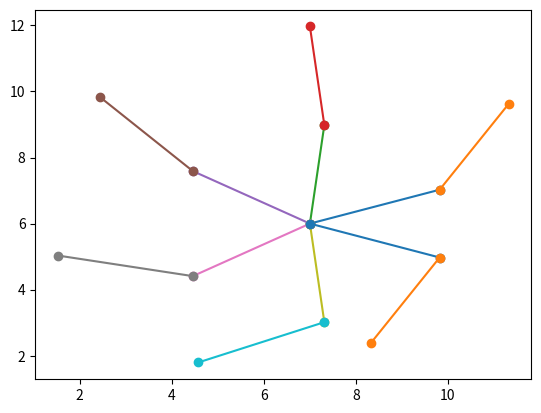

Generate this figure with matplotlib:
# -*- coding: utf-8 -*-
"""
Created on Tue Sep 19 10:52:26 2017

[redacted]
"""

from math import *
import numpy as np
import matplotlib.pyplot as plt

"""
phi = np.linspace(0, pi, 21)
v = phi[::1]
print(v)
"""

"""
a1 = 12
a2 = 14
l1 = 3
l2 = l1
h1 = a1/2
h2 = a2/2
alphar = 120 * (2*pi / 360)
betar = 160 * (2*pi / 360)

wax = np.array([0,a2, a2, 0, 0])
way = np.array([0,0, a1, a1, 0])

x1 = np.array([h2, (h2 + l1*np.cos(alphar))])
y1 = np.array([h1, (h1 + l1*np.sin(alphar))])
x2 = np.array([x1[1], x1[1] + l2*np.cos(betar)])
y2 = np.array([y1[1], y1[1] + l2*np.sin(betar)])

plt.plot(wax, way)
plt.plot(x1, y1)
plt.plot(x2, y2)
plt.show()
"""

"""
a1 = 12
a2 = 14
l1 = 3
l2 = l1
h1 = a1/2
h2 = a2/2
alphar = 120 * (2*pi / 360)
betar = 160 * (2*pi / 360)

x = np.array([h2, (h2 + l1*np.cos(alphar)), x[1] + l2*np.cos(betar)])
y = np.array([h1, (h1 + l1*np.sin(alphar)), y[1] + l2*np.sin(betar)])

plt.plot(x, y)
plt.show()
"""

"""
a = np.array([[1, 2],
              [3, 4],
              [5, 6]]);

l = a.shape;
q = a[2, 0:2];
a2 = np.zeros((2,21))
print(a2);
"""

"""
l = 5
phi = np.linspace(0, pi, 21);

xs = np.zeros((21,2));
ys = np.zeros((21,2));

c = 0;
for i in range(len(xs[:,0])):
    xs[i] = [0, l*np.cos(phi[i])];
    ys[i] = [0, l*np.sin(phi[i])];

for j in range(len(xs[:,0])):
    plt.plot(xs[j], ys[j])

    
print("xs: ", xs)
print("ys: ", ys)
plt.show()
"""

a1 = 12;
a2 = 14;
l1 = 3;
l2 = l1;
h1 = a1/2;
h2 = a2/2;
alpha = np.linspace(20, 340, 6);
beta = np.linspace(60, 240, 6);

alphar = alpha * (2*pi / 360);
betar = beta * (2*pi / 360);

xs1 = np.zeros((6,2));
ys1 = np.zeros((6,2));
xs2 = np.zeros((6,2));
ys2 = np.zeros((6,2));

for i in range(6):
    xs1[i] = np.array([h2, (h2 + l1*np.cos(alphar[i]))]);
    ys1[i] = np.array([h1, (h1 + l1*np.sin(alphar[i]))]);
    xs2[i] = np.array([xs1[i,1], xs1[i,1] + l2*np.cos(betar[i])]);
    ys2[i] = np.array([ys1[i,1], ys1[i,1] + l2*np.sin(betar[i])]);

for i in range(6):
    plt.plot(xs1[i], ys1[i],'-o')
    plt.plot(xs2[i], ys2[i],'-o')

plt.show()














